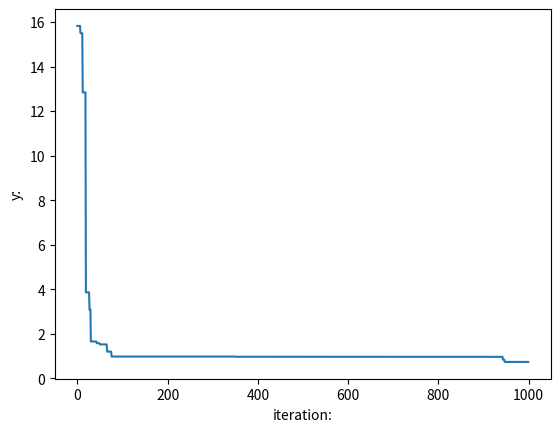

Reproduce this figure in Python.
import random
from operator import itemgetter
from matplotlib import pyplot as plt
import numpy as np

CXPB = 0.8 #交叉概率
MUTPB = 0.1 # 变异概率
NGEN = 1000 # 迭代次数
popsize  = 100 # 种群个体数
d = 5
# d = 10
# d = 30
# d = 50
lb = [-600 for _ in range(d)]
ub = [600 for _ in range(d)]
class Gene():
    '''
    gene: n维的数组
    '''
    def __init__(self, gene):
        self.gene = gene

class GA():

    '''
    初始化种群以及保存种群的最好个体
    '''
    def __init__(self):
        pop = []
        for i in range(popsize):
            individual = []
            for j in range(len(ub)):
                individual.append(random.randint(lb[j], ub[j]))
            fitness = self.evaluate(individual)
            pop.append({'Gene' : Gene(individual), 'fitness' : fitness})
        self.pop = pop
        self.bestIndividual = self.selectBest(pop)


    '''
    评估一个个体的好坏
    '''
    def evaluate(self, x):
        y1 = 0.0
        for i in range(d):
            y1 += x[i]**2/4000
        y2 = 1.0
        for i in range(d):
            y2 *= np.cos(x[i]/np.sqrt(i+1))
        return 10+100/(1+y1+y2)

    '''
    选择种群中最好的个体
    Pop：种群
    '''
    def selectBest(self, pop):
        s = sorted(pop, key=itemgetter('fitness'),reverse=True) # 按照适应度从大到小排列
        return s[0]

    '''
    选择
    pop:种群
    '''
    def selction(self, pop):

        sum_fit = sum(ind['fitness'] for ind in pop)
        chosen = []
        for i in range(popsize):
            fit = sum_fit * random.random()
            t = 0
            for ind in pop:
                t += ind['fitness']
                if t >= fit:
                    chosen.append(ind)
                    break
        chosen = sorted(chosen, key=itemgetter('fitness'), reverse=False) # 从小到大排序，因为pop方法会弹最后一个出来
        return chosen

    '''
    交叉：双点交叉
    offspring：两个个体
    '''
    def cross(self, offspring):
        dim = len(offspring[0]['Gene'].gene)
        gen1 = offspring[0]['Gene'].gene
        gen2 = offspring[1]['Gene'].gene

        if dim == 0:
            pos1 = 1
            pos2 = 1
        else:
            pos1 = random.randrange(1, dim) # 不能取到右区间端点
            pos2 = random.randrange(1, dim)

        newOff1 = Gene([])
        newOff2 = Gene([])
        temp1 = []
        temp2 = []
        for i in range(dim):
            if min(pos1, pos2) <= i < max(pos1, pos2):
                temp1.append(gen1[i])
                temp2.append(gen2[i])
            else:
                temp1.append(gen2[i])
                temp2.append(gen1[i])
        newOff1.gene = temp1
        newOff2.gene =  temp2
        f1 = self.evaluate(newOff1.gene)
        f2 = self.evaluate(newOff2.gene)
        return {'Gene':newOff1, 'fitness':f1}, {'Gene':newOff2, 'fitness':f2}

    '''
    变异
    individual：单个个体
    '''
    def mut(self, individual):
        dim = len(individual['Gene'].gene)
        if dim == 1:
            pos = 0
        else:
            pos = random.randrange(0, dim)
        individual['Gene'].gene[pos] = random.randint(lb[pos], ub[pos])
        individual['fitness'] = self.evaluate(individual['Gene'].gene)
        return individual

    def GA_main(self):
        all_y = []


        print('begin:')


        for g in range(NGEN):
            # print('------iter {}-------:'.format(g))

            selectPop = self.selction(self.pop)
            nextPop = []
            while len(nextPop) != popsize:
                offspring = [selectPop.pop() for _ in range(2)] # 取两个个体
                if random.random() <= CXPB: # 交叉
                    cf1, cf2 = self.cross(offspring)
                    if random.random() <= MUTPB:
                        mu1 = self.mut(cf1)
                        mu2 = self.mut(cf2)
                        nextPop.append(mu1)
                        nextPop.append(mu2)
                    else:
                        nextPop.append(cf1)
                        nextPop.append(cf2)
                else: # 
                    nextPop.extend(offspring)

            self.pop = nextPop
            bestIndividual = self.selectBest(self.pop)

            if bestIndividual['fitness'] > self.bestIndividual['fitness']:
                self.bestIndividual = bestIndividual
            
            if g == NGEN-1:
                print("bestindividual x: {}, fit:{}".format(self.bestIndividual['Gene'].gene, 100/(self.bestIndividual['fitness']-10)))
            all_y.append(100/(self.bestIndividual['fitness']-10))

        print('end!')        

        plt.xlabel('iteration:')
        plt.ylabel('y:')
        plt.plot(all_y)
        plt.show()

if __name__ == "__main__":
    ga = GA()
    ga.GA_main()
    